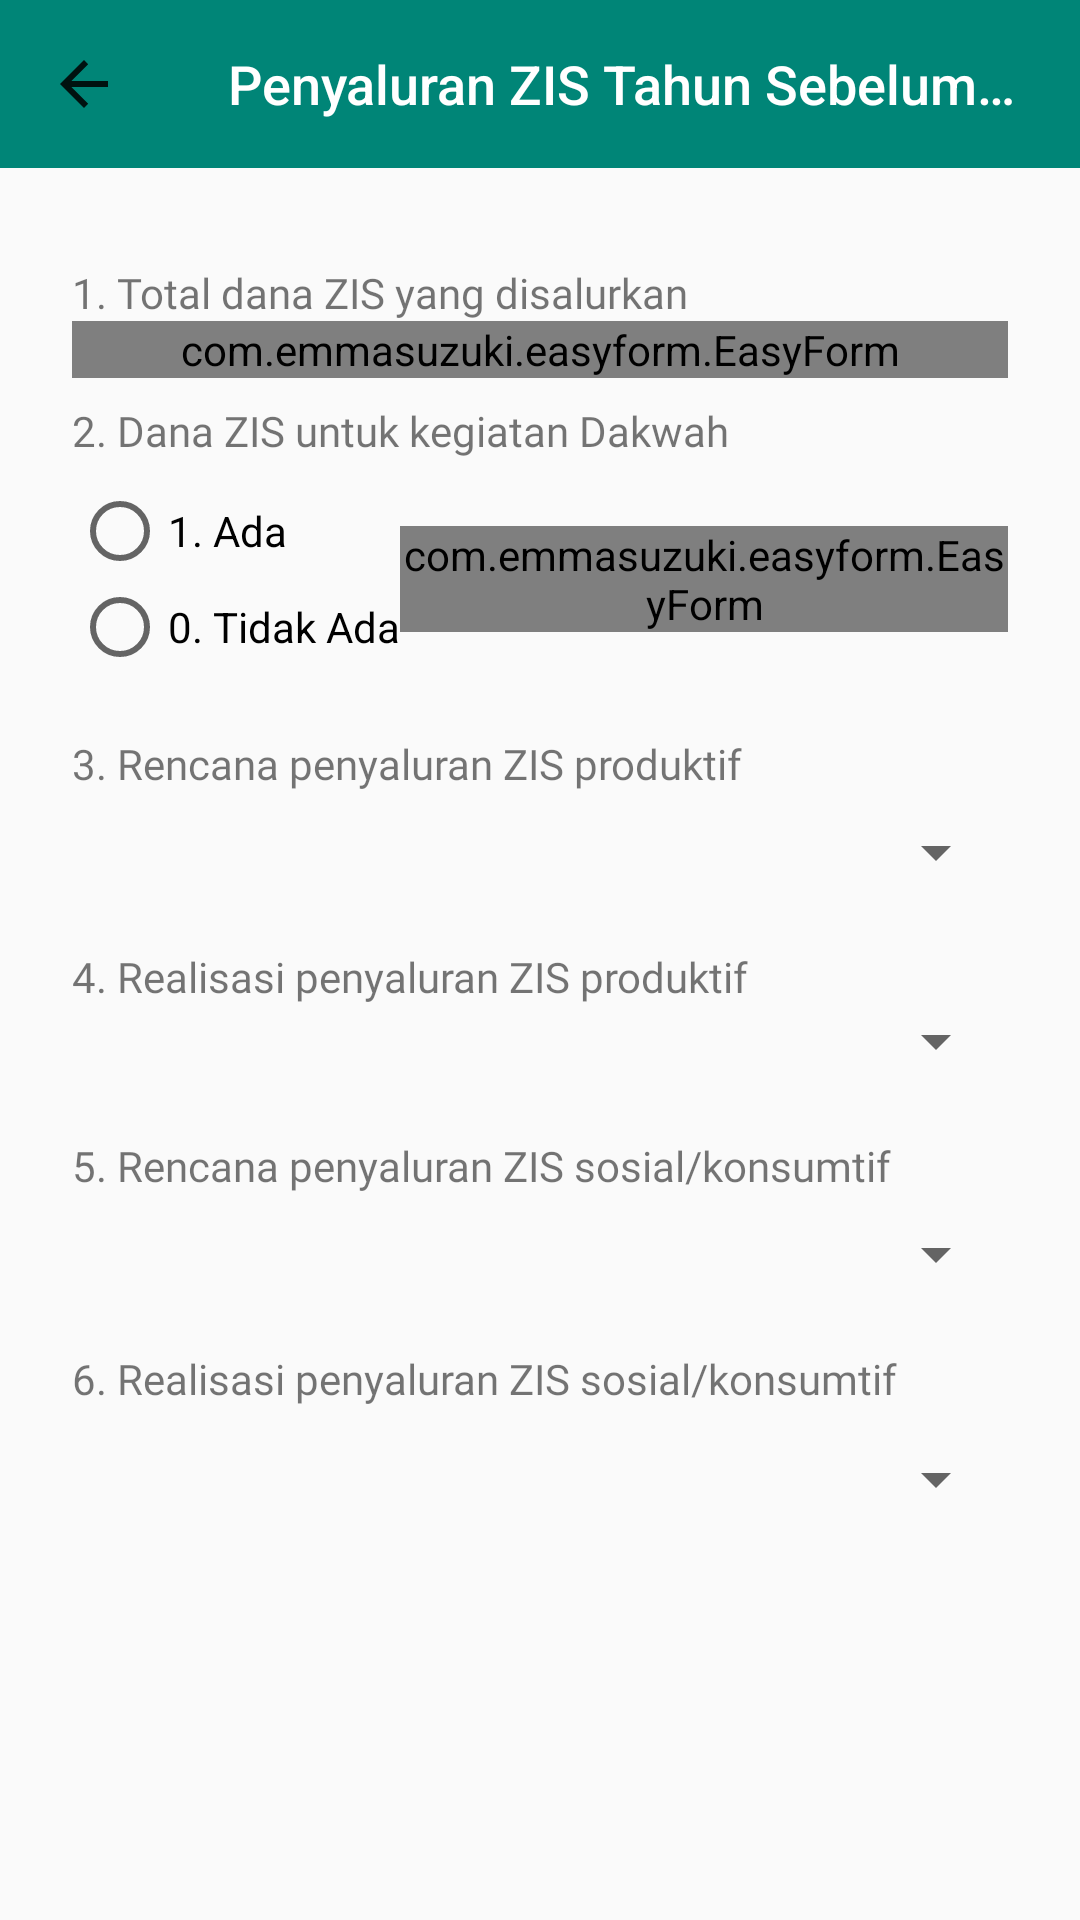

Write the Android layout XML for this screen, with the resource values it uses.
<!-- AndroidManifest.xml: application theme AppTheme -->
<!-- res/layout/fragment_modul2_701.xml -->
<?xml version="1.0" encoding="utf-8"?>
<ScrollView
    xmlns:android="http://schemas.android.com/apk/res/android"
    xmlns:app="http://schemas.android.com/apk/res-auto"
    xmlns:tools="http://schemas.android.com/tools"
    android:layout_width="match_parent"
    android:layout_height="match_parent">

    <android.support.constraint.ConstraintLayout
        android:layout_width="match_parent"
        android:layout_height="wrap_content">

        <android.support.v7.widget.Toolbar
            android:id="@+id/toolbar8"
            android:layout_width="0dp"
            app:navigationIcon="?attr/homeAsUpIndicator"
            android:layout_height="wrap_content"
            android:background="?attr/colorPrimary"
            android:minHeight="?attr/actionBarSize"
            android:theme="?attr/actionBarTheme"
            app:layout_constraintEnd_toEndOf="parent"
            app:layout_constraintStart_toStartOf="parent"
            app:layout_constraintTop_toTopOf="parent"
            app:title="Penyaluran ZIS Tahun Sebelumnya"
            app:titleMarginStart="20dp"
            app:titleTextColor="@android:color/white"
            app:titleTextAppearance="@style/Toolbar.TitleTextSmall"/>

        <TextView
            android:id="@+id/txt_701"
            android:layout_width="0dp"
            android:layout_height="wrap_content"
            android:layout_marginStart="24dp"
            android:layout_marginLeft="24dp"
            android:layout_marginTop="32dp"
            android:layout_marginEnd="24dp"
            android:layout_marginRight="24dp"
            android:fontFamily="@font/poppins_light"
            android:text="1. Total dana ZIS yang disalurkan "
            app:layout_constraintEnd_toEndOf="parent"
            app:layout_constraintStart_toStartOf="parent"
            app:layout_constraintTop_toBottomOf="@+id/toolbar8" />

        <com.emmasuzuki.easyform.EasyForm
            android:id="@+id/easyform_701"
            android:layout_width="0dp"
            android:layout_height="wrap_content"
            app:layout_constraintEnd_toEndOf="@+id/txt_701"
            app:layout_constraintStart_toStartOf="@+id/txt_701"
            app:layout_constraintTop_toBottomOf="@+id/txt_701"
            app:showErrorOn="change">

            <com.emmasuzuki.easyform.EasyTextInputLayout
                android:id="@+id/edt_701"
                android:layout_width="match_parent"
                android:layout_height="wrap_content"
                android:layout_marginStart="12dp"
                android:layout_marginLeft="12dp"
                android:layout_marginTop="8dp"
                android:layout_marginBottom="8dp"
                android:ems="10"
                android:fontFamily="@font/poppins_light"
                android:inputType="number"
                app:errorMessage="Tidak boleh kosong, min. 5 digit"
                app:errorType="empty"
                app:minChars="5"/>

        </com.emmasuzuki.easyform.EasyForm>

        <TextView
            android:id="@+id/txt_702"
            android:layout_width="0dp"
            android:layout_height="wrap_content"
            android:layout_marginTop="8dp"
            android:fontFamily="@font/poppins_light"
            android:text="2. Dana ZIS untuk kegiatan Dakwah"
            app:layout_constraintEnd_toEndOf="@+id/txt_701"
            app:layout_constraintHorizontal_bias="1.0"
            app:layout_constraintStart_toStartOf="@+id/txt_701"
            app:layout_constraintTop_toBottomOf="@+id/easyform_701" />

        <RadioGroup
            android:id="@+id/radioGrup702"
            android:layout_width="wrap_content"
            android:layout_height="wrap_content"
            android:layout_marginTop="8dp"
            app:layout_constraintStart_toStartOf="@+id/txt_702"
            app:layout_constraintTop_toBottomOf="@+id/txt_702">

            <RadioButton
                android:id="@+id/radioYa702"
                android:layout_width="wrap_content"
                android:layout_height="wrap_content"
                android:text="1. Ada" />

            <RadioButton
                android:id="@+id/radioTidak702"
                android:layout_width="wrap_content"
                android:layout_height="wrap_content"
                android:text="0. Tidak Ada" />

        </RadioGroup>

        <com.emmasuzuki.easyform.EasyForm
            android:id="@+id/easyform_iya_702"
            android:layout_width="0dp"
            android:layout_height="wrap_content"
            app:layout_constraintBottom_toBottomOf="@+id/radioGrup702"
            app:layout_constraintEnd_toEndOf="@+id/txt_702"
            app:layout_constraintStart_toEndOf="@+id/radioGrup702"
            app:layout_constraintTop_toTopOf="@+id/radioGrup702"
            app:showErrorOn="change">

            <com.emmasuzuki.easyform.EasyTextInputLayout
                android:id="@+id/edt_iya_702"
                android:layout_width="match_parent"
                android:layout_height="wrap_content"
                android:layout_marginStart="12dp"
                android:layout_marginLeft="12dp"
                android:layout_marginTop="8dp"
                android:layout_marginBottom="8dp"
                android:ems="10"
                android:fontFamily="@font/poppins_light"
                android:hint="Jumlah"
                android:inputType="number"
                app:errorMessage="@string/error_message_empty"
                app:errorType="empty" />

        </com.emmasuzuki.easyform.EasyForm>

        <Button
            android:id="@+id/btn_next_702"
            android:layout_width="0dp"
            android:layout_height="wrap_content"
            android:layout_marginTop="132dp"
            android:background="@drawable/rounded_btn2"
            android:text="@string/btn_save"
            android:textColor="@android:color/white"
            android:visibility="gone"
            app:layout_constraintEnd_toEndOf="@+id/txt_702"
            app:layout_constraintHorizontal_bias="0.0"
            app:layout_constraintStart_toStartOf="@+id/txt_702"
            app:layout_constraintTop_toBottomOf="@+id/edt_7041" />

        <TextView
            android:id="@+id/txt_7031"
            android:layout_width="0dp"
            android:layout_height="wrap_content"
            android:layout_marginTop="20dp"
            android:fontFamily="@font/poppins_light"
            android:text="3. Rencana penyaluran ZIS produktif"
            app:layout_constraintEnd_toEndOf="@+id/txt_702"
            app:layout_constraintHorizontal_bias="0.502"
            app:layout_constraintStart_toStartOf="@+id/txt_702"
            app:layout_constraintTop_toBottomOf="@+id/radioGrup702" />

        <TextView
            android:id="@+id/txt_7041"
            android:layout_width="0dp"
            android:layout_height="wrap_content"
            android:layout_marginTop="20dp"
            android:fontFamily="@font/poppins_light"
            android:text="5. Rencana penyaluran ZIS sosial/konsumtif"
            app:layout_constraintEnd_toEndOf="@+id/txt_7032"
            app:layout_constraintStart_toStartOf="@+id/txt_7032"
            app:layout_constraintTop_toBottomOf="@+id/edt_7032" />

        <Spinner
            android:id="@+id/edt_7031"
            android:layout_width="0dp"
            android:layout_height="wrap_content"
            android:layout_marginTop="8dp"
            app:layout_constraintEnd_toEndOf="@+id/txt_7031"
            app:layout_constraintStart_toStartOf="@+id/txt_7031"
            app:layout_constraintTop_toBottomOf="@+id/txt_7031" />

        <TextView
            android:id="@+id/txt_7032"
            android:layout_width="0dp"
            android:layout_height="wrap_content"
            android:layout_marginTop="20dp"
            android:fontFamily="@font/poppins_light"
            android:text="4. Realisasi penyaluran ZIS produktif"
            app:layout_constraintEnd_toEndOf="@+id/txt_7031"
            app:layout_constraintStart_toStartOf="@+id/txt_7031"
            app:layout_constraintTop_toBottomOf="@+id/edt_7031" />

        <Spinner
            android:id="@+id/edt_7032"
            android:layout_width="0dp"
            android:layout_height="wrap_content"
            app:layout_constraintEnd_toEndOf="@+id/txt_7032"
            app:layout_constraintStart_toStartOf="@+id/txt_7032"
            app:layout_constraintTop_toBottomOf="@+id/txt_7032" />

        <TextView
            android:id="@+id/txt_7042"
            android:layout_width="0dp"
            android:layout_height="wrap_content"
            android:layout_marginTop="20dp"
            android:fontFamily="@font/poppins_light"
            android:text="6. Realisasi penyaluran ZIS sosial/konsumtif"
            app:layout_constraintEnd_toEndOf="@+id/txt_7041"
            app:layout_constraintStart_toStartOf="@+id/txt_7041"
            app:layout_constraintTop_toBottomOf="@+id/edt_7041" />

        <Spinner
            android:id="@+id/edt_7041"
            android:layout_width="0dp"
            android:layout_height="wrap_content"
            android:layout_marginTop="8dp"
            app:layout_constraintEnd_toEndOf="@+id/txt_7041"
            app:layout_constraintStart_toStartOf="@+id/txt_7041"
            app:layout_constraintTop_toBottomOf="@+id/txt_7041" />

        <Spinner
            android:id="@+id/edt_7042"
            android:layout_width="0dp"
            android:layout_height="wrap_content"
            android:layout_marginTop="12dp"
            app:layout_constraintEnd_toEndOf="@+id/txt_7042"
            app:layout_constraintHorizontal_bias="0.0"
            app:layout_constraintStart_toStartOf="@+id/txt_7042"
            app:layout_constraintTop_toBottomOf="@+id/txt_7042" />

    </android.support.constraint.ConstraintLayout>
</ScrollView>
<!-- resources referenced by this layout -->
<resources>
  <!-- drawable rounded_btn2 (drawable) -->
  <ripple xmlns:android="http://schemas.android.com/apk/res/android"
      xmlns:tools="http://schemas.android.com/tools"
      android:color="#696969"
      tools:targetApi="lollipop">
  
      <item android:id="@android:id/background">
          <shape
              android:shape="rectangle" android:padding="10dp">
              <solid android:color="#EEC348"/>
              <stroke android:width="2dp" android:color="#D0CFCC"  />
              <corners
                  android:bottomRightRadius="15dp"
                  android:bottomLeftRadius="15dp"
                  android:topLeftRadius="15dp"
                  android:topRightRadius="15dp"/>
          </shape>
      </item>
  
  </ripple>
  <string name="btn_save">SAVE</string>
  <string name="error_message_empty">Tidak boleh kosong</string>
  <style name="Toolbar.TitleTextSmall" parent="TextAppearance.Widget.AppCompat.Toolbar.Title">
          <item name="android:textSize">18sp</item>
      </style>
  <style name="AppTheme" parent="Theme.AppCompat.Light.NoActionBar">
          <item name="windowActionBar">false</item>
          <item name="windowNoTitle">true</item>
  
          
          <item name="colorPrimary">@color/colorPrimary</item>
          <item name="colorPrimaryDark">@color/colorPrimaryDark</item>
          <item name="colorAccent">@color/colorAccent</item>
  
          
          
          
          
          <item name="android:windowNoTitle">true</item>
  
          <item name="actionModeCloseDrawable">@drawable/ic_actionbar_back</item>
  
          
          <item name="windowActionModeOverlay">true</item>
  
          
          <item name="actionModeBackground">@color/actionMode</item>
      </style>
  <color name="colorPrimary">#008577</color>
  <color name="colorPrimaryDark">#00574B</color>
  <color name="colorAccent">#DCB82A</color>
  <color name="actionMode">#00A795</color>
</resources>
